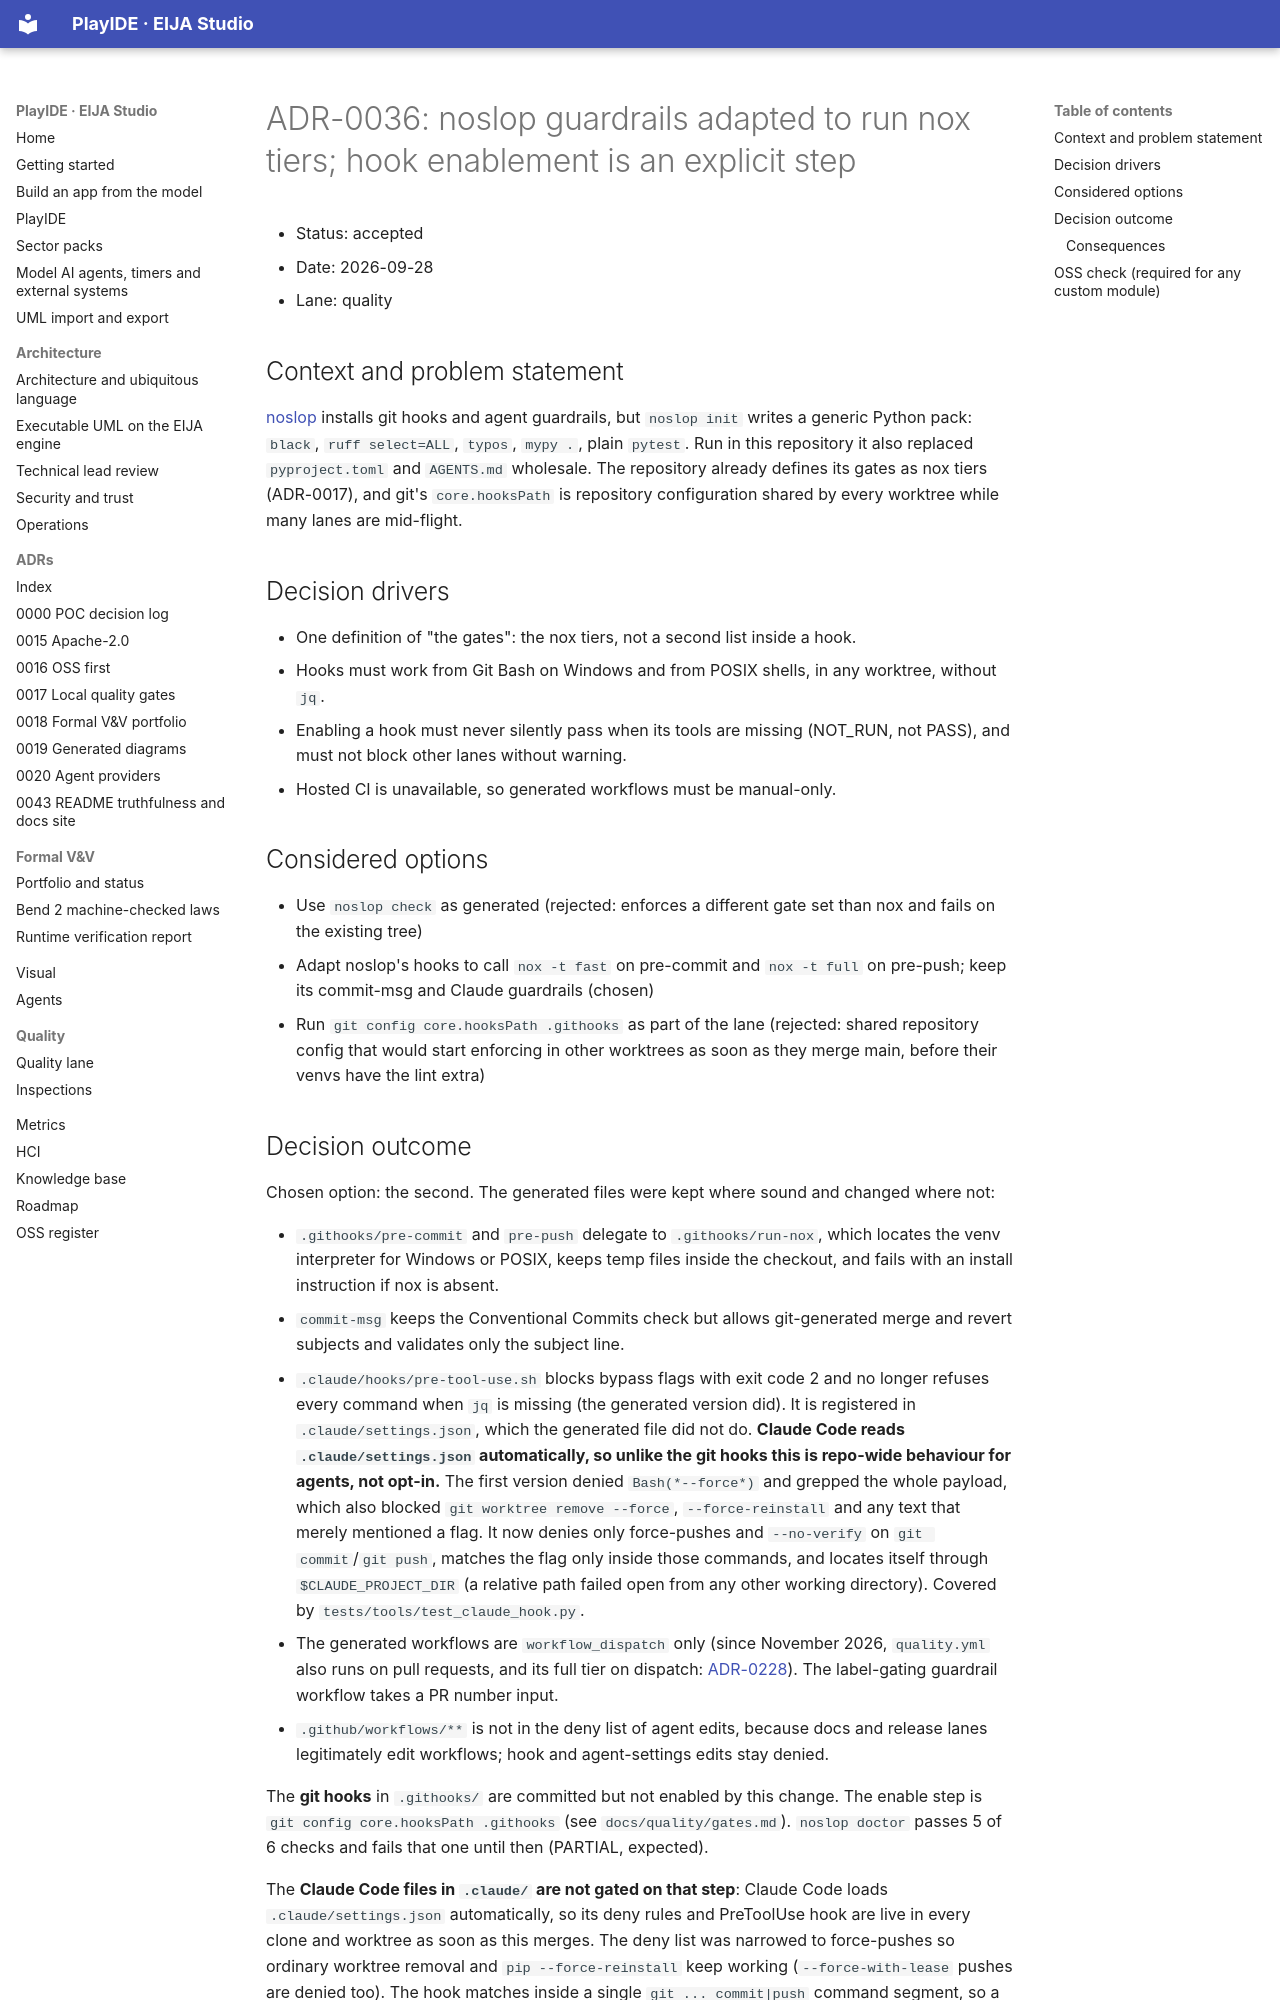

repository: 45ck/eija-studio · page: adr/0036-noslop-hooks-adapted-to-nox/index.html · generator: mkdocs

# ADR-0036: noslop guardrails adapted to run nox tiers; hook enablement is an explicit step

* Status: accepted
* Date: 2026-09-28
* Lane: quality

## Context and problem statement

[noslop](https://github.com/45ck/noslop) installs git hooks and agent guardrails, but `noslop init` writes a generic Python pack: `black`, `ruff select=ALL`, `typos`, `mypy .`, plain `pytest`. Run in this repository it also replaced `pyproject.toml` and `AGENTS.md` wholesale. The repository already defines its gates as nox tiers (ADR-0017), and git's `core.hooksPath` is repository configuration shared by every worktree while many lanes are mid-flight.

## Decision drivers

* One definition of "the gates": the nox tiers, not a second list inside a hook.
* Hooks must work from Git Bash on Windows and from POSIX shells, in any worktree, without `jq`.
* Enabling a hook must never silently pass when its tools are missing (NOT_RUN, not PASS), and must not block other lanes without warning.
* Hosted CI is unavailable, so generated workflows must be manual-only.

## Considered options

* Use `noslop check` as generated (rejected: enforces a different gate set than nox and fails on the existing tree)
* Adapt noslop's hooks to call `nox -t fast` on pre-commit and `nox -t full` on pre-push; keep its commit-msg and Claude guardrails (chosen)
* Run `git config core.hooksPath .githooks` as part of the lane (rejected: shared repository config that would start enforcing in other worktrees as soon as they merge main, before their venvs have the lint extra)
